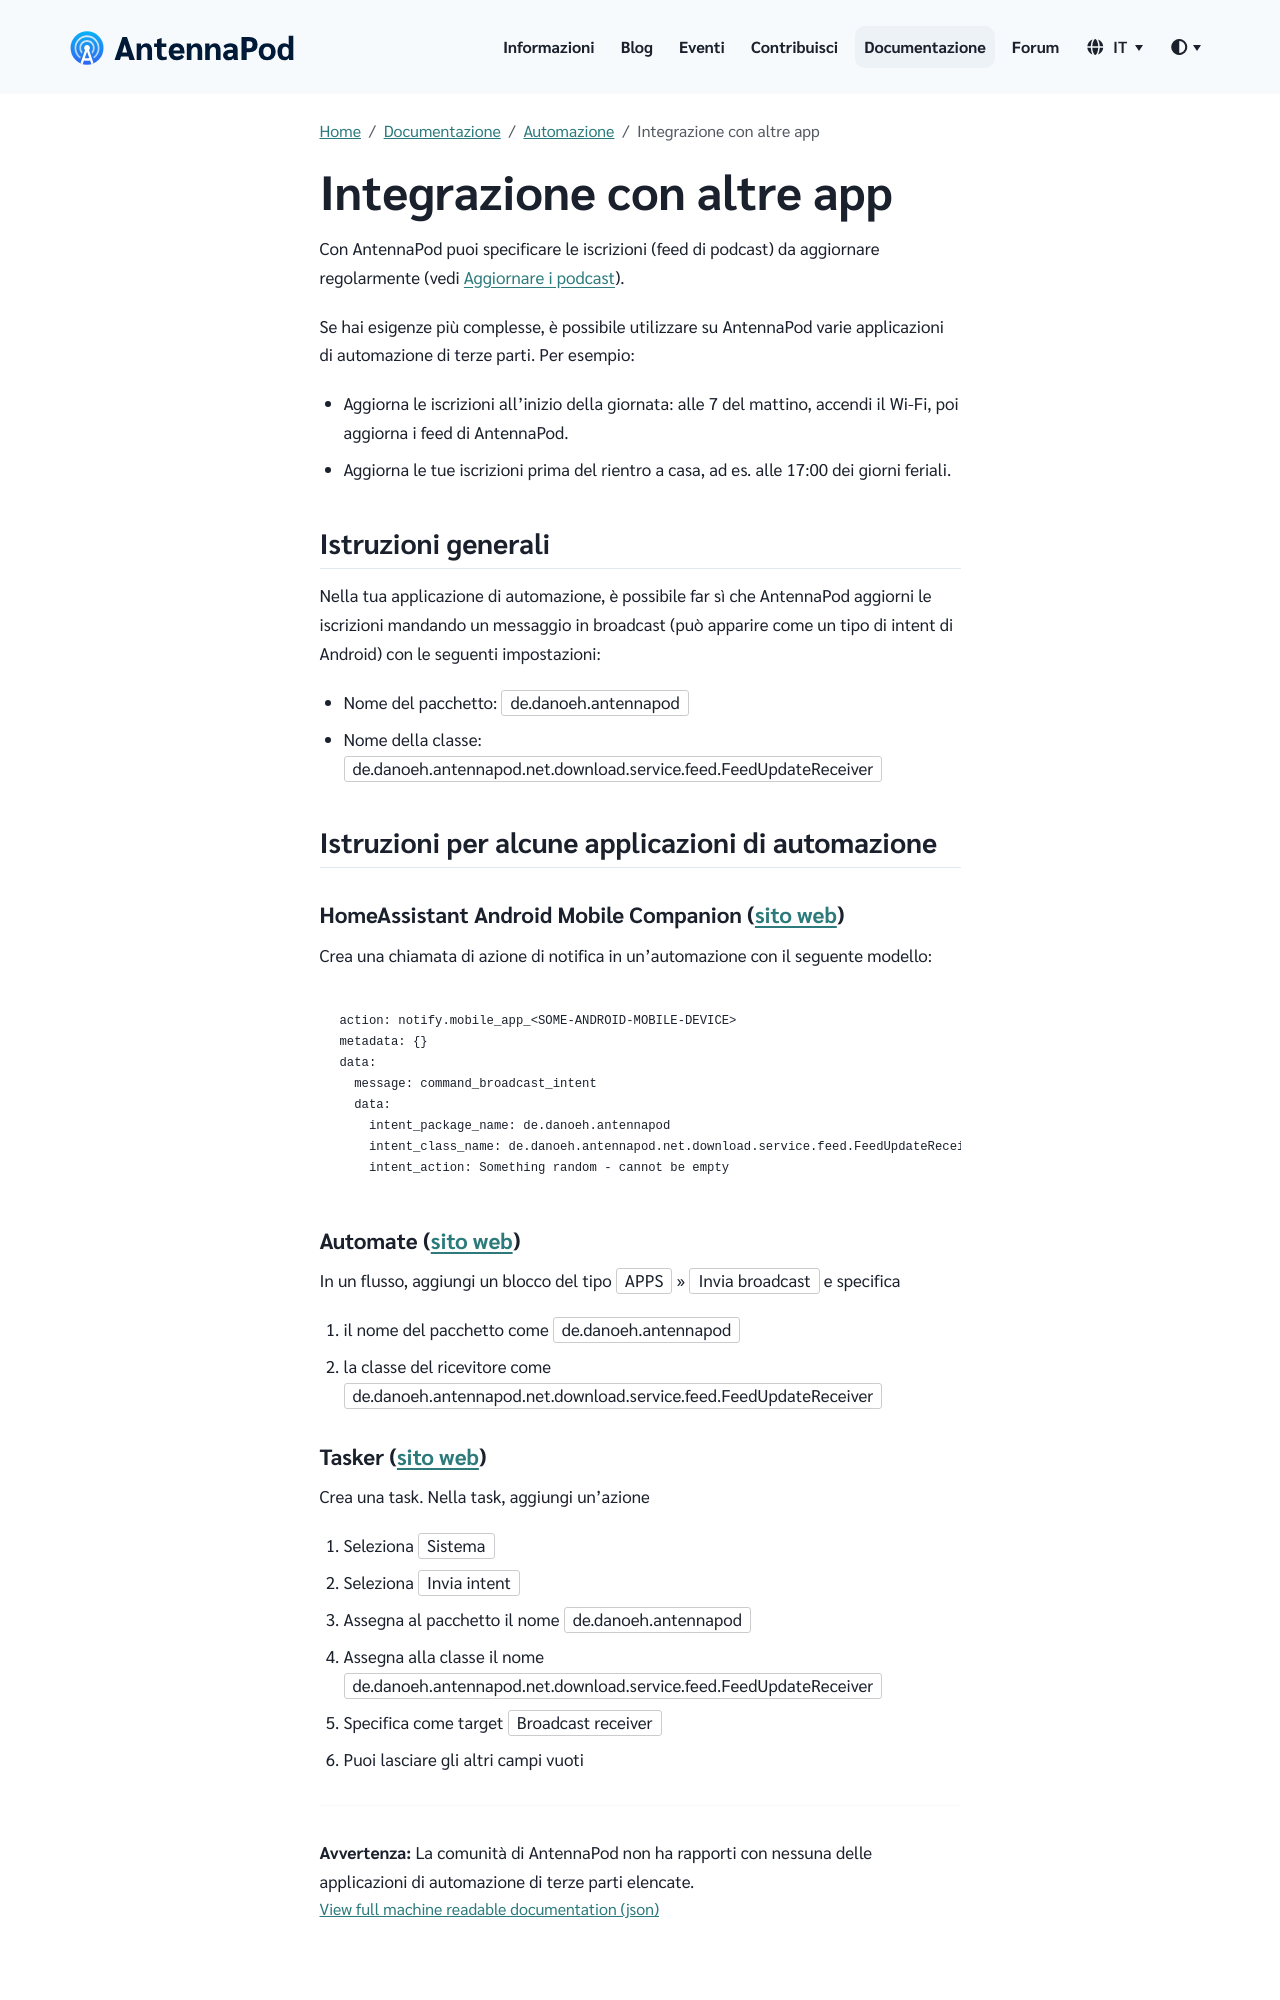

repository: AntennaPod/antennapod.github.io · page: it/documentation/automation/tasker.html · generator: jekyll

Con AntennaPod puoi specificare le iscrizioni (feed di podcast) da aggiornare regolarmente (vedi [Aggiornare i podcast](/documentation/automation/refreshing-podcasts)).

Se hai esigenze più complesse, è possibile utilizzare su AntennaPod varie applicazioni di automazione di terze parti. Per esempio:

- Aggiorna le iscrizioni all'inizio della giornata: alle 7 del mattino, accendi il Wi-Fi, poi aggiorna i feed di AntennaPod.

- Aggiorna le tue iscrizioni prima del rientro a casa, ad es. alle 17:00 dei giorni feriali.

## Istruzioni generali

Nella tua applicazione di automazione, è possibile far sì che AntennaPod aggiorni le iscrizioni mandando un messaggio in broadcast (può apparire come un tipo di intent di Android) con le seguenti impostazioni:

- Nome del pacchetto: `de.danoeh.antennapod`

- Nome della classe: `de.danoeh.antennapod.net.download.service.feed.FeedUpdateReceiver`

## Istruzioni per alcune applicazioni di automazione

### HomeAssistant Android Mobile Companion ([sito web](https://companion.home-assistant.io/docs/notifications/notification-commands/#broadcast-intent))

Crea una chiamata di azione di notifica in un'automazione con il seguente modello:

```
action: notify.mobile_app_<SOME-ANDROID-MOBILE-DEVICE>
metadata: {}
data:
  message: command_broadcast_intent
  data:
    intent_package_name: de.danoeh.antennapod
    intent_class_name: de.danoeh.antennapod.net.download.service.feed.FeedUpdateReceiver
    intent_action: Something random - cannot be empty
```

### Automate ([sito web](https://llamalab.com/automate/))

In un flusso, aggiungi un blocco del tipo `APPS` » `Invia broadcast` e specifica

1. il nome del pacchetto come `de.danoeh.antennapod`

1. la classe del ricevitore come `de.danoeh.antennapod.net.download.service.feed.FeedUpdateReceiver`
